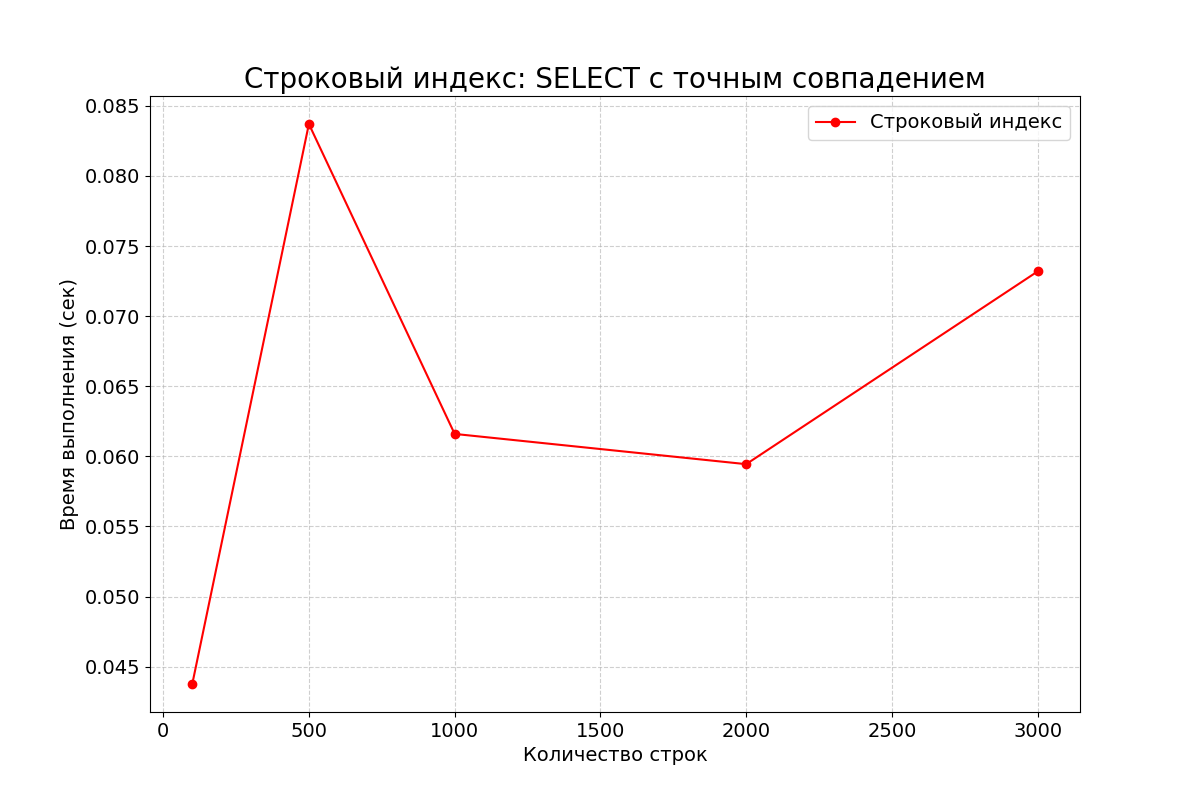

Values plotted in this chart, from the file beside it:
row_count, time_seconds
100, 0.04376
500, 0.08371
1000, 0.0616
2000, 0.05944
3000, 0.0732
